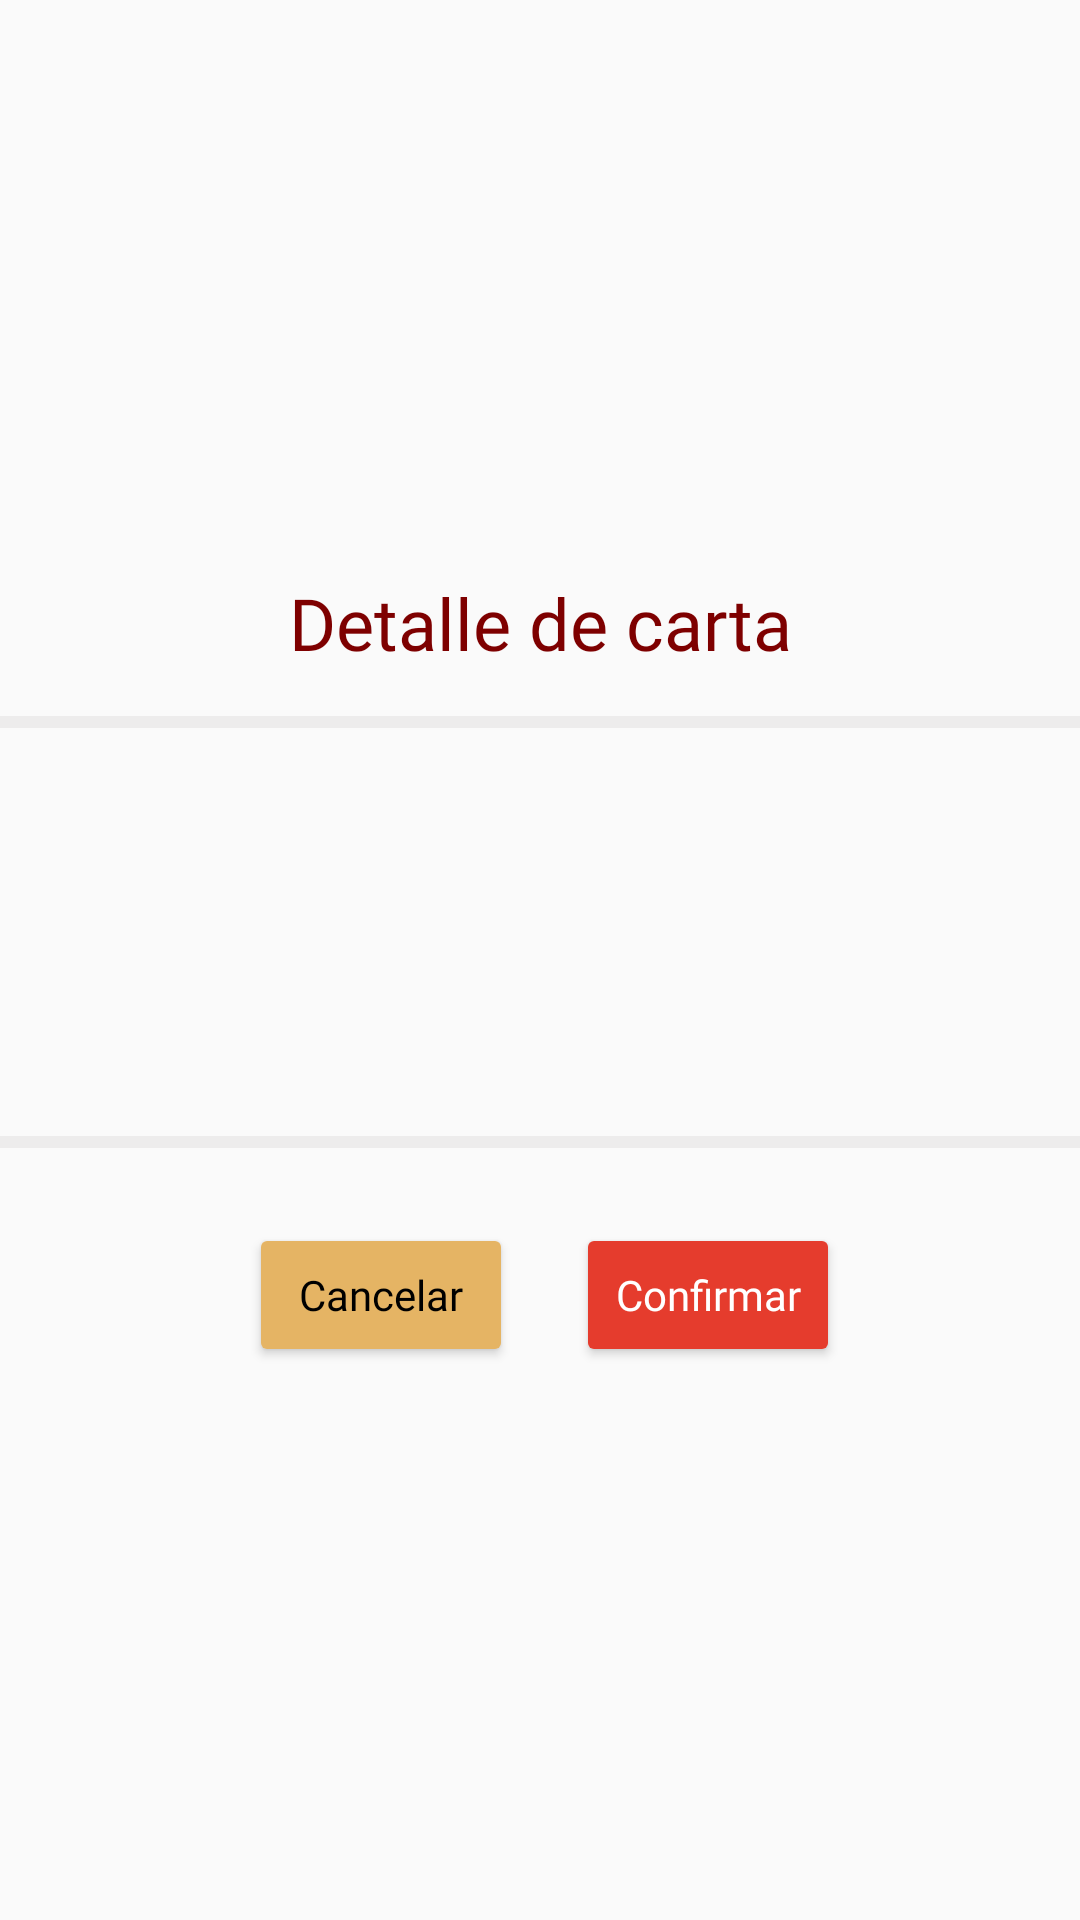

Reconstruct the res/layout file that produces this screen, plus the resources it refers to.
<!-- AndroidManifest.xml: application theme Theme.Vistas -->
<!-- res/layout/pu_confirmacion_carta.xml -->
<?xml version="1.0" encoding="utf-8"?>
<androidx.constraintlayout.widget.ConstraintLayout xmlns:android="http://schemas.android.com/apk/res/android"
    xmlns:app="http://schemas.android.com/apk/res-auto"
    xmlns:tools="http://schemas.android.com/tools"
    android:id="@+id/constraintLayout3"
    android:layout_width="match_parent"
    android:layout_height="match_parent"
    android:background="#FFFFFF"
    android:backgroundTint="#FAFAFA"
    android:textAlignment="center">

    <TextView
        android:id="@+id/textViewDetalleMesa"
        android:layout_width="wrap_content"
        android:layout_height="wrap_content"
        android:backgroundTint="#e53c2d"
        android:fontFamily="@font/lato_bold"
        android:text="Detalle de carta"
        android:textColor="#7E0000"
        android:textSize="24sp"
        app:layout_constraintBottom_toBottomOf="parent"
        app:layout_constraintEnd_toEndOf="parent"
        app:layout_constraintStart_toStartOf="parent"
        app:layout_constraintTop_toTopOf="parent"
        app:layout_constraintVertical_bias="0.315" />

    <Button
        android:id="@+id/btnCancelarDetalleCarta"
        android:layout_width="wrap_content"
        android:layout_height="wrap_content"
        android:layout_marginStart="80dp"
        android:layout_marginTop="25dp"
        android:backgroundTint="#e5b464"
        android:fontFamily="@font/lato_bold"
        android:text="Cancelar"
        android:textAllCaps="false"
        android:textColor="#000000"
        android:textSize="14sp"
        app:layout_constraintEnd_toStartOf="@+id/btnConfirmar"
        app:layout_constraintHorizontal_bias="0.131"
        app:layout_constraintStart_toStartOf="parent"
        app:layout_constraintTop_toBottomOf="@+id/divider2" />

    <Button
        android:id="@+id/btnConfirmar"
        android:layout_width="wrap_content"
        android:layout_height="wrap_content"
        android:layout_marginTop="25dp"
        android:layout_marginEnd="80dp"
        android:backgroundTint="#e53c2d"
        android:fontFamily="@font/lato_bold"
        android:text="Confirmar"
        android:textAllCaps="false"
        android:textColor="#FFFFFF"
        android:textSize="14sp"
        app:layout_constraintEnd_toEndOf="parent"
        app:layout_constraintTop_toBottomOf="@+id/divider2" />

    <View
        android:id="@+id/divider"
        android:layout_width="409dp"
        android:layout_height="4dp"
        android:layout_marginStart="1dp"
        android:layout_marginTop="15dp"
        android:layout_marginEnd="1dp"
        android:background="?android:attr/listDivider"
        android:backgroundTint="#898281"
        app:layout_constraintEnd_toEndOf="parent"
        app:layout_constraintStart_toStartOf="parent"
        app:layout_constraintTop_toBottomOf="@+id/textViewDetalleMesa" />

    <View
        android:id="@+id/divider2"
        android:layout_width="409dp"
        android:layout_height="4dp"
        android:layout_marginStart="1dp"
        android:layout_marginTop="136dp"
        android:layout_marginEnd="1dp"
        android:background="?android:attr/listDivider"
        android:backgroundTint="#898281"
        app:layout_constraintEnd_toEndOf="parent"
        app:layout_constraintStart_toStartOf="parent"
        app:layout_constraintTop_toBottomOf="@+id/divider" />
</androidx.constraintlayout.widget.ConstraintLayout>
<!-- resources referenced by this layout -->
<resources>
  <style name="Theme.Vistas" parent="Theme.MaterialComponents.DayNight.NoActionBar">
          
          <item name="colorPrimary">@color/purple_500</item>
          <item name="colorPrimaryVariant">@color/purple_700</item>
          <item name="colorOnPrimary">@color/white</item>
          
          <item name="colorSecondary">@color/teal_200</item>
          <item name="colorSecondaryVariant">@color/teal_700</item>
          <item name="colorOnSecondary">@color/black</item>
          
          <item name="android:statusBarColor">@color/black</item>
          
      </style>
  <!-- not gathered from this repository: default colours our renderer supplied (Android Studio template values) -->
  <color name="purple_500">#FF6200EE</color>
  <color name="purple_700">#FF3700B3</color>
  <color name="teal_200">#FF03DAC5</color>
  <color name="teal_700">#FF018786</color>
  <color name="black">#FF000000</color>
  <color name="white">#FFFFFFFF</color>
</resources>
